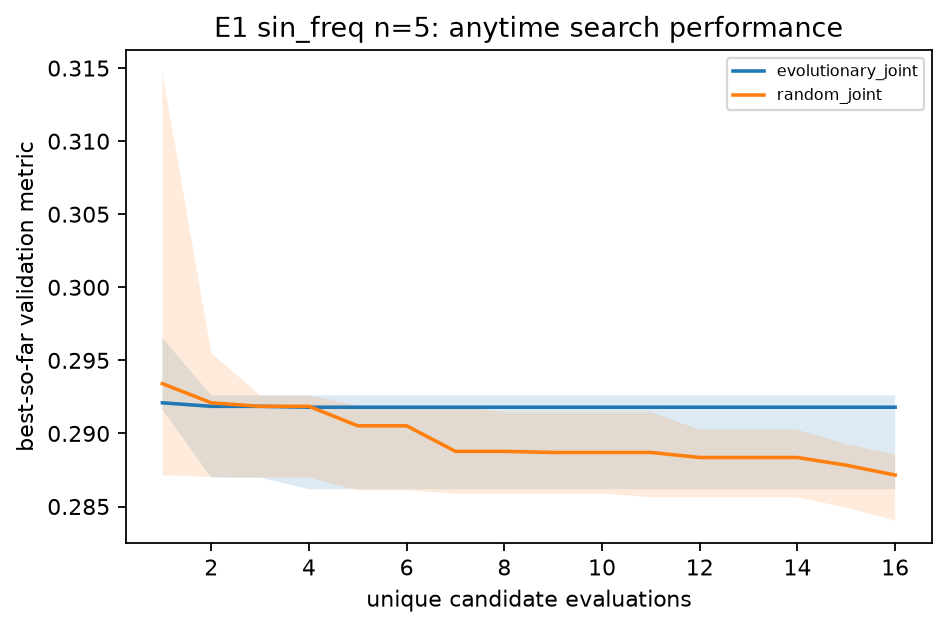

Source data for this figure (header and first rows):
task, n_qubits, arm, unique_evaluations, median_best_val, q25, q75
sin_freq, 5, evolutionary_joint, 1, 0.2921, 0.2916, 0.2965
sin_freq, 5, evolutionary_joint, 2, 0.2919, 0.287, 0.2926
sin_freq, 5, evolutionary_joint, 3, 0.2919, 0.287, 0.2926
sin_freq, 5, evolutionary_joint, 4, 0.2918, 0.2862, 0.2926
sin_freq, 5, evolutionary_joint, 5, 0.2918, 0.2862, 0.2926
sin_freq, 5, evolutionary_joint, 6, 0.2918, 0.2862, 0.2926
sin_freq, 5, evolutionary_joint, 7, 0.2918, 0.2862, 0.2926
sin_freq, 5, evolutionary_joint, 8, 0.2918, 0.2862, 0.2926
sin_freq, 5, evolutionary_joint, 9, 0.2918, 0.2862, 0.2926
sin_freq, 5, evolutionary_joint, 10, 0.2918, 0.2862, 0.2926
sin_freq, 5, evolutionary_joint, 11, 0.2918, 0.2862, 0.2926
sin_freq, 5, evolutionary_joint, 12, 0.2918, 0.2862, 0.2926
sin_freq, 5, evolutionary_joint, 13, 0.2918, 0.2862, 0.2926
sin_freq, 5, evolutionary_joint, 14, 0.2918, 0.2862, 0.2926
sin_freq, 5, evolutionary_joint, 15, 0.2918, 0.2862, 0.2926
sin_freq, 5, evolutionary_joint, 16, 0.2918, 0.2862, 0.2926
sin_freq, 5, random_joint, 1, 0.2934, 0.2871, 0.3147
sin_freq, 5, random_joint, 2, 0.2921, 0.287, 0.2955
sin_freq, 5, random_joint, 3, 0.2919, 0.287, 0.2926
sin_freq, 5, random_joint, 4, 0.2919, 0.287, 0.2926
sin_freq, 5, random_joint, 5, 0.2905, 0.2861, 0.2919
sin_freq, 5, random_joint, 6, 0.2905, 0.2861, 0.2919
sin_freq, 5, random_joint, 7, 0.2888, 0.2859, 0.2919
sin_freq, 5, random_joint, 8, 0.2888, 0.2859, 0.2915
sin_freq, 5, random_joint, 9, 0.2887, 0.2859, 0.2915
sin_freq, 5, random_joint, 10, 0.2887, 0.2859, 0.2915
sin_freq, 5, random_joint, 11, 0.2887, 0.2856, 0.2915
sin_freq, 5, random_joint, 12, 0.2884, 0.2856, 0.2903
sin_freq, 5, random_joint, 13, 0.2884, 0.2856, 0.2903
sin_freq, 5, random_joint, 14, 0.2884, 0.2856, 0.2903
sin_freq, 5, random_joint, 15, 0.2878, 0.2849, 0.2893
sin_freq, 5, random_joint, 16, 0.2872, 0.284, 0.2886
